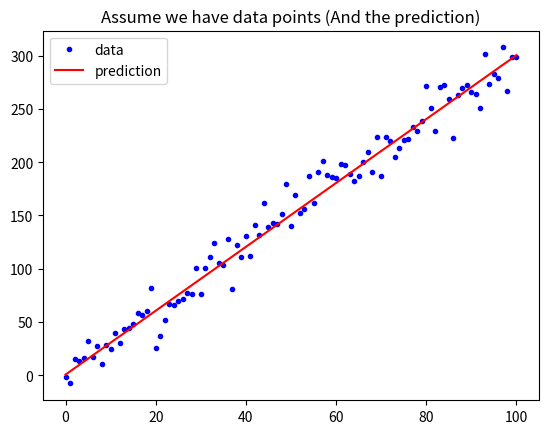

The matplotlib source for this figure:
# -*- coding: utf-8 -*-
"""
Created on Sat Jun  6 23:46:07 2020

[redacted]
"""
import numpy as np
import matplotlib.pyplot as plt

w = 3
b = 0.5
x_lin = np.linspace(0, 100, 101)
y = (x_lin + np.random.randn(101) * 5) * w + b
#----------------------------------------------------
 #plt.plot(x_lin, y, 'b.', label = 'data points')
 #plt.title("Assume we have data points")
 #plt.legend(loc = 2)
 #plt.show()
#-----------------------------------------------------    
y_hat = x_lin * w + b
plt.plot(x_lin, y, 'b.', label = 'data')
#上面的 'b.' 是藍色點狀, 下面的 'r-' 是紅色線狀, label 是圖示上的名稱
plt.plot(x_lin, y_hat, 'r-', label = 'prediction')
plt.title("Assume we have data points (And the prediction)")
plt.legend(loc = 2)  #圖標位置
plt.show()
#-----------------------------------------------------  
#平均絕對誤差（Mean Absolute Error）
#對同一物理量進行多次測量時，各次測量值及其絕對誤差不會相同，
#我們將各次測量的絕對誤差取絕對值後再求平均值，並稱其為平均絕對誤差。
#平均絕對誤差是所有單個觀測值與算術平均值的偏差的絕對值的平均。
#與平均誤差相比，平均絕對誤差由於離差被絕對值化，不會出現正負相抵消的情況，
#因而，平均絕對誤差能更好地反映預測值誤差的實際情況。
#MAE : 將兩個陣列相減後, 取絕對值(abs), 再將整個陣列加總成一個數字(sum), 最後除以y的長度(len)
def mean_absolute_error(y, yp):  
    mae =  sum(abs(y - yp)) / len(y) 
    #print(mae)
    return mae

#-----------------------------------------------------       
MAE = mean_absolute_error(y, y_hat)
print("The Mean absolute error is =%.3f" %(MAE))      
#-----------------------------------------------------
#均方誤差（Mean-Square Error, MSE）
#指參數估計值與參數真值之差平方的期望值，記為 MSE。MSE 是衡量「平均誤差」的一種較方便的方法，
#MSE 可以評價資料的變化程度，MSE 的值越小，說明預測模型描述實驗資料具有更好的精確度。
#
def Mean_Square_Error(y,yp):
     mse= sum(np.square(y-yp))/len(y)
     return mse

MSE=Mean_Square_Error(y,y_hat)
print("The Mean Square error is =%.3f" %(MSE))

    
    
    
    
    